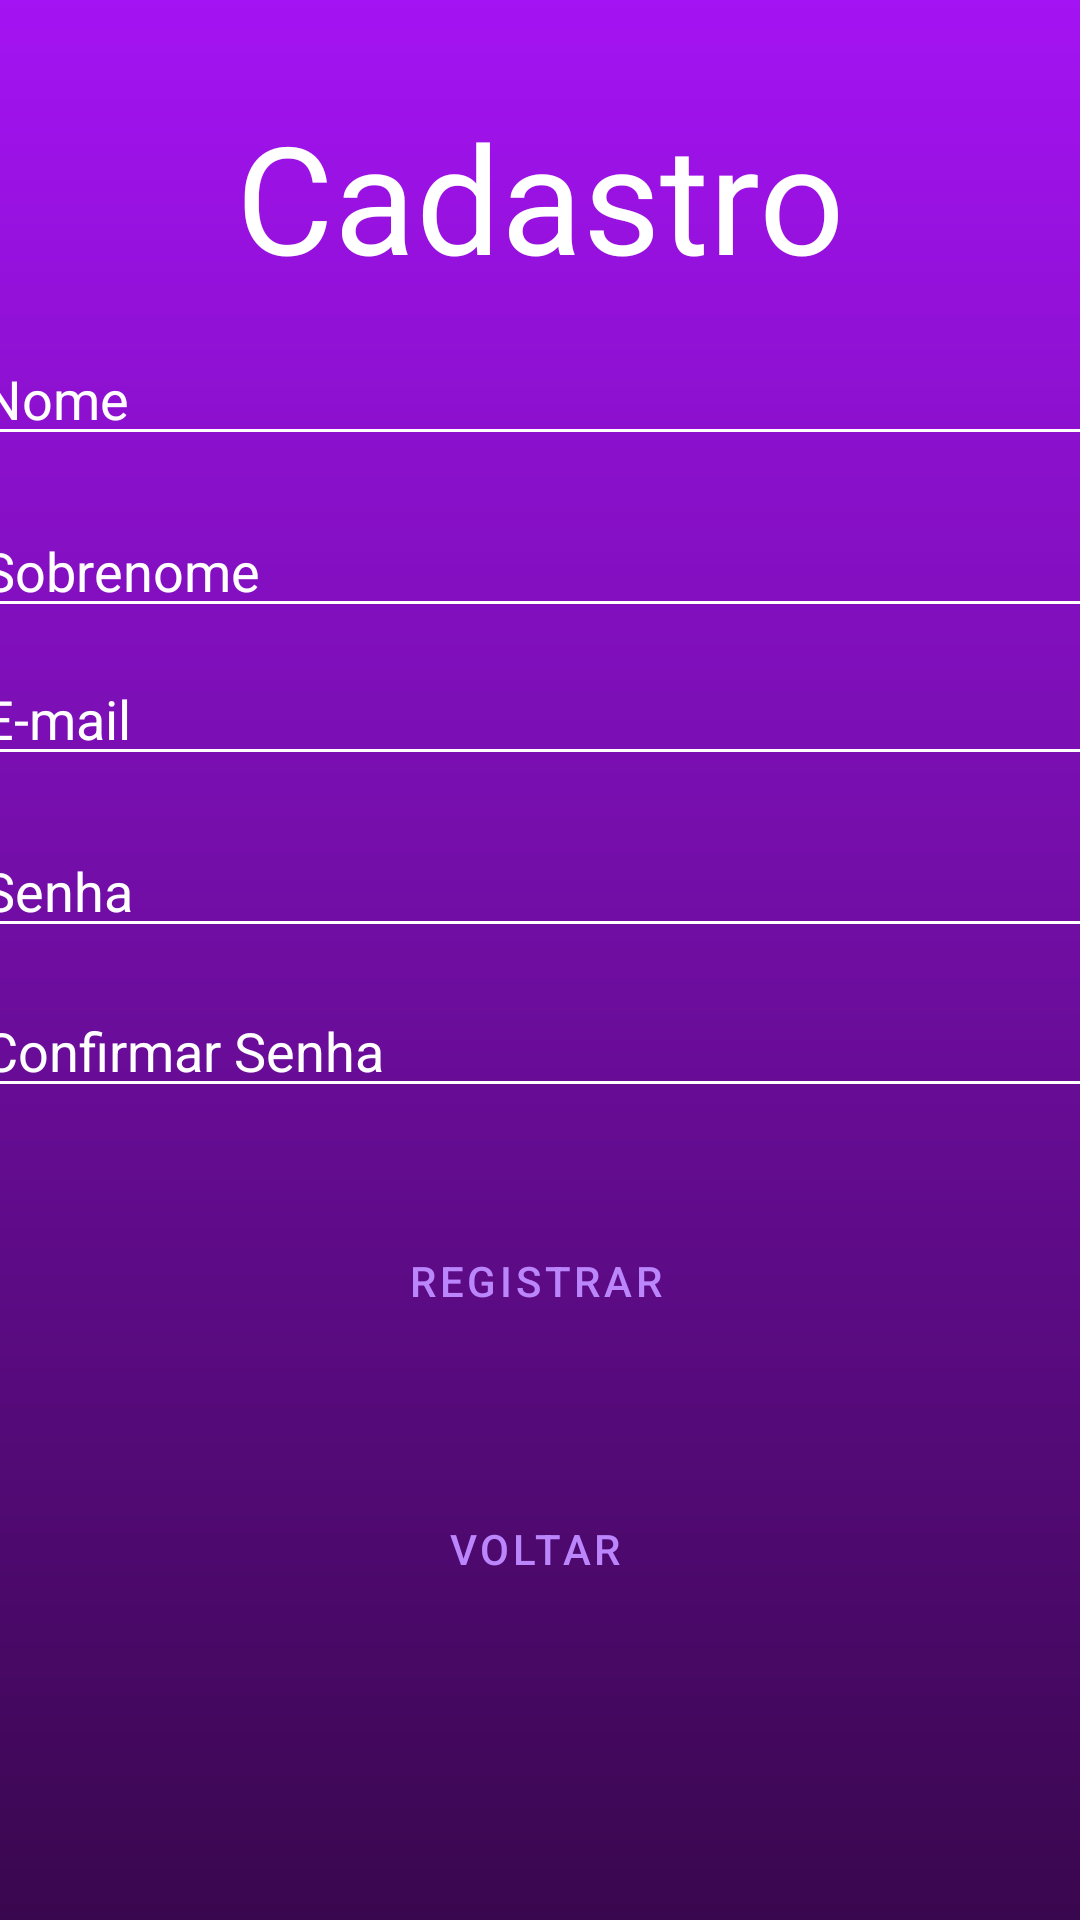

Write the Android layout XML for this screen, with the resource values it uses.
<!-- AndroidManifest.xml: application theme Theme.DEJTCC -->
<!-- res/layout/activity_cadastro.xml -->
<?xml version="1.0" encoding="utf-8"?>
<androidx.constraintlayout.widget.ConstraintLayout xmlns:android="http://schemas.android.com/apk/res/android"
    xmlns:app="http://schemas.android.com/apk/res-auto"
    xmlns:tools="http://schemas.android.com/tools"
    android:layout_width="match_parent"
    android:layout_height="match_parent"
    android:background="@drawable/background"
    android:gravity='center'
    android:orientation="vertical"
    tools:context=".Activity.Cadastro">

    <TextView
        android:id="@+id/textView"
        android:layout_width="match_parent"
        android:layout_height="wrap_content"
        android:layout_marginTop="32dp"
        android:gravity="center"
        android:text="Cadastro"
        android:textColor="@color/white"
        android:textSize="50sp"
        app:layout_constraintEnd_toEndOf="parent"
        app:layout_constraintHorizontal_bias="0.0"
        app:layout_constraintStart_toStartOf="parent"
        app:layout_constraintTop_toTopOf="parent" />

    <EditText
        android:id="@+id/nomeUsuario"
        android:layout_width="380dp"
        android:layout_height="wrap_content"
        android:layout_marginTop="12dp"
        android:backgroundTint="@color/white"
        android:hint="Nome"
        android:inputType="textPersonName"
        android:textColor="@color/white"
        android:textColorHint="@color/white"
        app:layout_constraintEnd_toEndOf="parent"
        app:layout_constraintHorizontal_bias="0.516"
        app:layout_constraintStart_toStartOf="parent"
        app:layout_constraintTop_toBottomOf="@+id/textView" />

    <EditText
        android:id="@+id/sobrenomeUsuario"
        android:layout_width="380dp"
        android:layout_height="wrap_content"
        android:layout_marginTop="16dp"
        android:backgroundTint="@color/white"
        android:hint="Sobrenome"
        android:inputType="textPersonName"
        android:textColor="@color/white"
        android:textColorHint="@color/white"
        app:layout_constraintEnd_toEndOf="parent"
        app:layout_constraintStart_toStartOf="parent"
        app:layout_constraintTop_toBottomOf="@+id/nomeUsuario" />

    <EditText
        android:id="@+id/email"
        android:layout_width="380dp"
        android:layout_height="wrap_content"
        android:layout_marginTop="8dp"
        android:backgroundTint="@color/white"
        android:hint="E-mail"
        android:inputType="textEmailAddress"
        android:textColor="@color/white"
        android:textColorHint="@color/white"
        app:layout_constraintEnd_toEndOf="parent"
        app:layout_constraintStart_toStartOf="parent"
        app:layout_constraintTop_toBottomOf="@+id/sobrenomeUsuario" />

    <EditText
        android:id="@+id/spassword"
        android:layout_width="380dp"
        android:layout_height="wrap_content"
        android:layout_marginTop="16dp"
        android:backgroundTint="@color/white"
        android:hint="Senha"
        android:inputType="textPassword"
        android:textColor="@color/white"
        android:textColorHint="@color/white"
        app:layout_constraintEnd_toEndOf="parent"
        app:layout_constraintHorizontal_bias="0.516"
        app:layout_constraintStart_toStartOf="parent"
        app:layout_constraintTop_toBottomOf="@+id/email" />

    <EditText
        android:id="@+id/cpassword"
        android:layout_width="380dp"
        android:layout_height="wrap_content"
        android:layout_marginTop="12dp"
        android:backgroundTint="@color/white"
        android:hint="Confirmar Senha"
        android:inputType="textPassword"
        android:textColor="@color/white"
        android:textColorHint="@color/white"
        app:layout_constraintEnd_toEndOf="parent"
        app:layout_constraintHorizontal_bias="0.516"
        app:layout_constraintStart_toStartOf="parent"
        app:layout_constraintTop_toBottomOf="@+id/spassword" />

    <Button
        style="@style/Widget.MaterialComponents.Button.Icon"
        android:id="@+id/btResgistrar"
        android:layout_width="378dp"
        android:layout_height="59dp"
        android:layout_marginTop="28dp"
        app:icon="@drawable/ic_baseline_login_24"
        android:text="Registrar"
        android:textColor="@color/purple_200"
        app:layout_constraintEnd_toEndOf="parent"
        app:layout_constraintStart_toStartOf="parent"
        app:layout_constraintTop_toBottomOf="@+id/cpassword" />

    <Button
        android:id="@+id/btVoltar"
        style="@style/Widget.MaterialComponents.Button.Icon"
        android:layout_width="376dp"
        android:layout_height="56dp"
        android:layout_marginTop="32dp"
        android:backgroundTint="@color/white"
        android:text="Voltar"
        android:textColor="@color/purple_200"
        app:icon="@drawable/ic_baseline_arrow_back_ios_24"
        app:layout_constraintEnd_toEndOf="parent"
        app:layout_constraintStart_toStartOf="parent"
        app:layout_constraintTop_toBottomOf="@+id/btResgistrar" />

    <ProgressBar
        android:id="@+id/lodingR"
        style="@style/Widget.AppCompat.ProgressBar.Horizontal"
        android:layout_width="match_parent"
        android:layout_height="wrap_content"
        android:layout_marginTop="28dp"
        android:indeterminate="true"
        android:indeterminateTint="@color/purple_200"
        android:visibility="invisible"
        app:layout_constraintEnd_toEndOf="parent"
        app:layout_constraintHorizontal_bias="0.0"
        app:layout_constraintStart_toStartOf="parent"
        app:layout_constraintTop_toBottomOf="@+id/btVoltar" />

</androidx.constraintlayout.widget.ConstraintLayout>
<!-- resources referenced by this layout -->
<resources>
  <!-- drawable background (drawable) -->
  <?xml version="1.0" encoding="utf-8"?>
  <shape xmlns:android="http://schemas.android.com/apk/res/android">
      <gradient
          android:startColor="#39074E"
          android:endColor="#A413F3"
          android:angle="90"
          >
      </gradient>
  </shape>
  <!-- drawable ic_baseline_login_24 (drawable) -->
  <vector xmlns:android="http://schemas.android.com/apk/res/android"
      android:width="24dp"
      android:height="24dp"
      android:viewportWidth="24"
      android:viewportHeight="24"
      android:tint="?attr/colorControlNormal">
    <path
        android:fillColor="@color/purple_200"
        android:pathData="M11,7L9.6,8.4l2.6,2.6H2v2h10.2l-2.6,2.6L11,17l5,-5L11,7zM20,19h-8v2h8c1.1,0 2,-0.9 2,-2V5c0,-1.1 -0.9,-2 -2,-2h-8v2h8V19z"/>
  </vector>
  <style name="Theme.DEJTCC" parent="Theme.MaterialComponents.DayNight">
          
          <item name="colorPrimary">#FFEB3B</item>
          <item name="colorPrimaryVariant">#A413F3</item>
          <item name="colorOnPrimary">@color/purple_200</item>
          
          <item name="colorSecondary">#FFD863</item>
          <item name="colorSecondaryVariant">@color/teal_700</item>
          <item name="colorOnSecondary">@color/black</item>
          
          <item name="android:statusBarColor" tools:targetApi="l">?attr/colorPrimaryVariant</item>
          
      </style>
  <!-- not gathered from this repository: default colours our renderer supplied (Android Studio template values) -->
  <color name="purple_200">#FFBB86FC</color>
  <color name="teal_700">#FF018786</color>
  <color name="black">#FF000000</color>
  <color name="white">#FFFFFFFF</color>
</resources>
